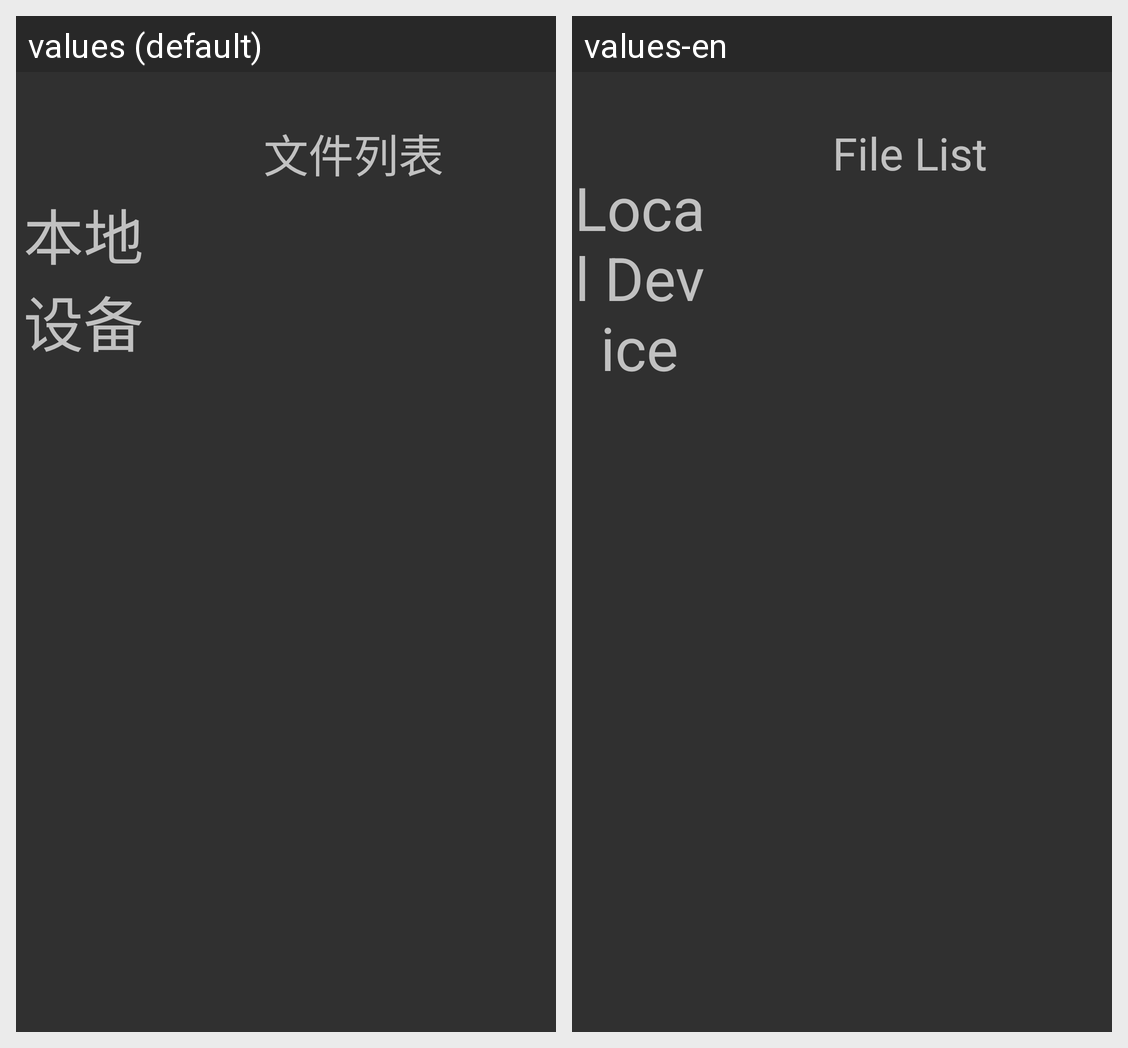

Translations of the strings shown on this Android screen, per locale in the grid:
Android screen res/layout/activity_local_player.xml rendered under 2 locales, left to right: values (default), values-en. Device: Nexus 5 (rendered at 1080×1920; each locale shown at half size, 540×960, under a caption strip naming it); theme Theme.AppCompat.NoActionBar.
Strings drawn on this screen, with the default value and each locale's value (text and hints the layout hard-codes, and strings that could not be matched under every locale, appear in the picture but are not listed):

title_local_player_device
  values: 本地设备
  values-en: Local Device

title_local_player_file_list
  values: 文件列表
  values-en: File List
